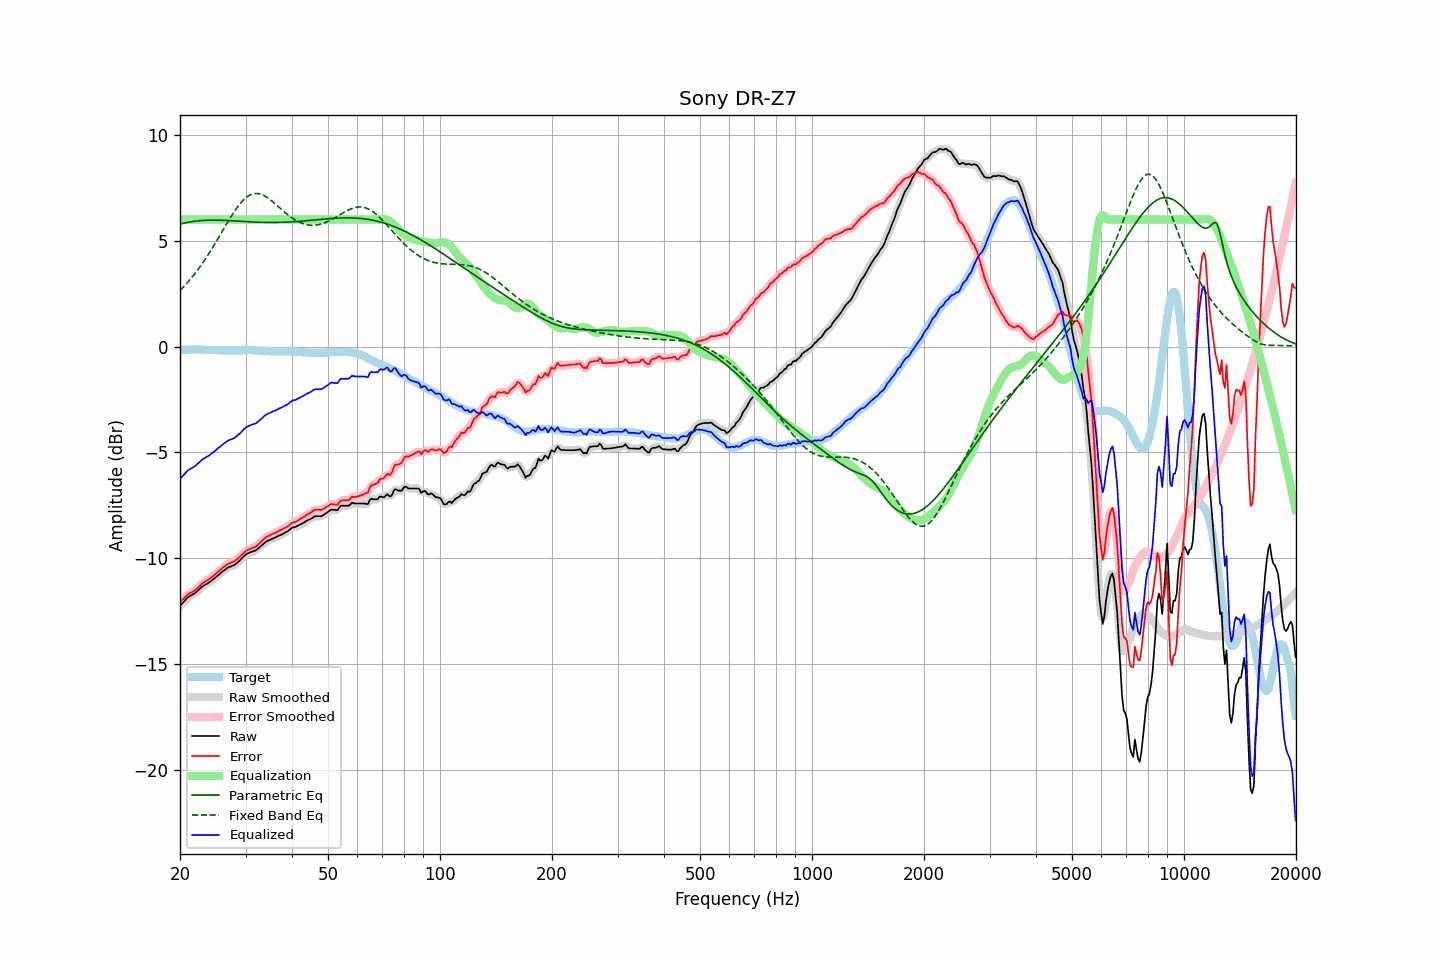

Data behind this chart, as committed beside it:
frequency, raw, error, smoothed, error_smoothed, equalization, parametric_eq, fixed_band_eq, equalized_raw, equalized_smoothed, target
20.00, -12.25, -12.07, -12.25, -12.08, 6.00, 5.78, 2.65, -6.25, -6.25, -0.17
20.20, -12.17, -12.00, -12.16, -12.00, 6.00, 5.80, 2.73, -6.17, -6.16, -0.17
20.40, -12.08, -11.93, -12.08, -11.92, 6.00, 5.82, 2.81, -6.08, -6.08, -0.16
20.61, -12.01, -11.85, -12.00, -11.85, 6.00, 5.84, 2.89, -6.01, -6.00, -0.16
20.81, -11.91, -11.77, -11.92, -11.77, 6.00, 5.86, 2.97, -5.91, -5.92, -0.15
21.02, -11.85, -11.70, -11.85, -11.71, 6.00, 5.87, 3.06, -5.85, -5.85, -0.15
21.23, -11.80, -11.66, -11.79, -11.66, 6.00, 5.88, 3.14, -5.80, -5.79, -0.14
21.44, -11.75, -11.62, -11.75, -11.61, 6.00, 5.90, 3.23, -5.75, -5.75, -0.14
21.66, -11.71, -11.57, -11.71, -11.57, 6.00, 5.91, 3.33, -5.71, -5.71, -0.14
21.87, -11.66, -11.53, -11.66, -11.53, 6.00, 5.92, 3.42, -5.66, -5.66, -0.14
22.09, -11.60, -11.48, -11.60, -11.47, 6.00, 5.93, 3.52, -5.60, -5.60, -0.13
22.31, -11.53, -11.41, -11.54, -11.41, 6.00, 5.94, 3.62, -5.53, -5.54, -0.13
22.54, -11.47, -11.33, -11.46, -11.33, 6.00, 5.95, 3.73, -5.47, -5.46, -0.14
22.76, -11.39, -11.25, -11.40, -11.25, 6.00, 5.95, 3.83, -5.39, -5.40, -0.15
22.99, -11.33, -11.18, -11.33, -11.18, 6.00, 5.96, 3.94, -5.33, -5.33, -0.15
23.22, -11.29, -11.14, -11.28, -11.13, 6.00, 5.96, 4.05, -5.29, -5.28, -0.15
23.45, -11.24, -11.08, -11.24, -11.08, 6.00, 5.97, 4.16, -5.24, -5.24, -0.16
23.69, -11.20, -11.04, -11.19, -11.03, 6.00, 5.97, 4.28, -5.20, -5.19, -0.16
23.92, -11.14, -10.98, -11.15, -10.98, 6.00, 5.97, 4.40, -5.14, -5.15, -0.16
24.16, -11.09, -10.93, -11.09, -10.93, 6.00, 5.97, 4.52, -5.09, -5.09, -0.16
24.40, -11.03, -10.87, -11.04, -10.88, 6.00, 5.98, 4.64, -5.03, -5.04, -0.16
24.65, -10.98, -10.81, -10.98, -10.81, 6.00, 5.98, 4.77, -4.98, -4.98, -0.16
24.89, -10.91, -10.75, -10.91, -10.75, 6.00, 5.97, 4.89, -4.91, -4.91, -0.16
25.14, -10.84, -10.68, -10.85, -10.68, 6.00, 5.97, 5.02, -4.84, -4.85, -0.16
25.39, -10.78, -10.61, -10.79, -10.62, 6.00, 5.97, 5.15, -4.78, -4.79, -0.17
25.65, -10.73, -10.55, -10.72, -10.55, 6.00, 5.97, 5.28, -4.73, -4.72, -0.17
25.91, -10.66, -10.48, -10.66, -10.48, 6.00, 5.97, 5.41, -4.66, -4.66, -0.17
26.16, -10.59, -10.42, -10.60, -10.42, 6.00, 5.97, 5.54, -4.59, -4.60, -0.17
26.43, -10.55, -10.37, -10.54, -10.36, 6.00, 5.96, 5.67, -4.55, -4.54, -0.18
26.69, -10.49, -10.31, -10.49, -10.31, 6.00, 5.96, 5.80, -4.49, -4.49, -0.18
26.96, -10.44, -10.26, -10.44, -10.27, 6.00, 5.95, 5.92, -4.44, -4.44, -0.18
27.23, -10.41, -10.23, -10.40, -10.23, 6.00, 5.95, 6.05, -4.41, -4.40, -0.18
27.50, -10.38, -10.20, -10.38, -10.20, 6.00, 5.95, 6.17, -4.38, -4.38, -0.18
27.77, -10.35, -10.17, -10.35, -10.17, 6.00, 5.94, 6.29, -4.35, -4.35, -0.18
28.05, -10.32, -10.14, -10.30, -10.12, 6.00, 5.94, 6.40, -4.32, -4.30, -0.18
28.33, -10.25, -10.06, -10.25, -10.07, 6.00, 5.93, 6.51, -4.25, -4.25, -0.18
28.62, -10.19, -10.01, -10.19, -10.01, 6.00, 5.93, 6.62, -4.19, -4.19, -0.18
28.90, -10.12, -9.94, -10.12, -9.94, 6.00, 5.92, 6.72, -4.12, -4.12, -0.17
29.19, -10.05, -9.87, -10.04, -9.87, 6.00, 5.92, 6.81, -4.05, -4.04, -0.17
29.48, -9.96, -9.79, -9.96, -9.79, 6.00, 5.91, 6.89, -3.96, -3.96, -0.17
29.78, -9.89, -9.72, -9.89, -9.72, 6.00, 5.91, 6.97, -3.89, -3.89, -0.16
30.08, -9.82, -9.65, -9.82, -9.66, 6.00, 5.90, 7.03, -3.82, -3.82, -0.17
30.38, -9.78, -9.61, -9.78, -9.61, 6.00, 5.90, 7.09, -3.78, -3.78, -0.17
30.68, -9.75, -9.58, -9.74, -9.57, 6.00, 5.90, 7.14, -3.75, -3.74, -0.17
30.99, -9.71, -9.54, -9.71, -9.54, 6.00, 5.89, 7.18, -3.71, -3.71, -0.17
31.30, -9.69, -9.52, -9.69, -9.52, 6.00, 5.89, 7.20, -3.69, -3.69, -0.17
31.61, -9.66, -9.48, -9.66, -9.49, 6.00, 5.88, 7.22, -3.66, -3.66, -0.17
31.93, -9.64, -9.46, -9.63, -9.45, 6.00, 5.88, 7.23, -3.64, -3.63, -0.17
32.24, -9.57, -9.39, -9.58, -9.40, 6.00, 5.88, 7.23, -3.57, -3.58, -0.18
32.57, -9.52, -9.33, -9.52, -9.33, 6.00, 5.87, 7.22, -3.52, -3.52, -0.19
32.89, -9.45, -9.26, -9.45, -9.26, 6.00, 5.87, 7.20, -3.45, -3.45, -0.19
33.22, -9.39, -9.19, -9.38, -9.19, 6.00, 5.87, 7.18, -3.39, -3.38, -0.20
33.55, -9.31, -9.11, -9.31, -9.11, 6.00, 5.87, 7.14, -3.31, -3.31, -0.20
33.89, -9.25, -9.03, -9.25, -9.04, 6.00, 5.87, 7.10, -3.25, -3.25, -0.21
34.23, -9.20, -8.98, -9.20, -8.99, 6.00, 5.86, 7.06, -3.20, -3.20, -0.21
34.57, -9.17, -8.95, -9.16, -8.94, 6.00, 5.86, 7.00, -3.17, -3.16, -0.22
34.92, -9.13, -8.91, -9.13, -8.91, 6.00, 5.86, 6.95, -3.13, -3.13, -0.22
35.27, -9.10, -8.88, -9.09, -8.87, 6.00, 5.86, 6.89, -3.10, -3.09, -0.22
35.62, -9.06, -8.83, -9.06, -8.84, 6.00, 5.86, 6.82, -3.06, -3.06, -0.22
35.97, -9.03, -8.80, -9.03, -8.80, 6.00, 5.86, 6.76, -3.03, -3.03, -0.22
... 635 more rows
